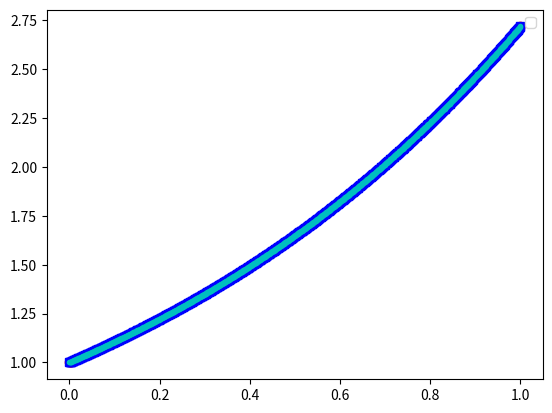
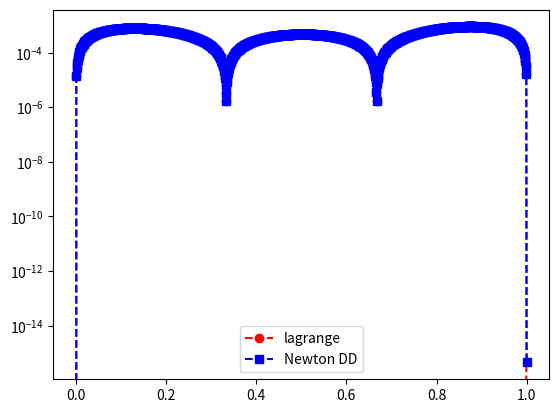

Recreate these plots in Python, in order.
import numpy as np
import numpy.linalg as la
import matplotlib.pyplot as plt

''' Main Driver for code (From Example)'''

def driver():
    f = lambda x: np.exp(x)
    N = 3
    a = 0
    b = 1
   
    ''' create equispaced interpolation nodes'''
    xint = np.linspace(a,b,N+1)
    
    ''' create interpolation data'''
    yint = f(xint)
    
    ''' create points for evaluating the Lagrange interpolating polynomial'''
    Neval = 1000
    xeval = np.linspace(a,b,Neval+1)
    yeval_l= np.zeros(Neval+1)
    yeval_dd = np.zeros(Neval+1)
  
    '''Initialize and populate the first columns of the 
     divided difference matrix. We will pass the x vector'''
    y = np.zeros( (N+1, N+1) )
     
    for j in range(N+1):
       y[j][0]  = yint[j] 

    y = dividedDiffTable(xint, y, N+1)
    ''' evaluate lagrange poly '''
    for kk in range(Neval+1):
       yeval_l[kk] = eval_lagrange(xeval[kk],xint,yint,N)
       yeval_dd[kk] = evalDDpoly(xeval[kk],xint,y,N)
    ''' create vector with exact values'''
    fex = f(xeval)
    plt.figure(1)    
    plt.plot(xeval,fex,'ro-')
    plt.plot(xeval,yeval_l,'bs--') 
    plt.plot(xeval,yeval_dd,'c.--')
    plt.legend()
    plt.figure(2) 
    err_l = abs(yeval_l-fex)
    err_dd = abs(yeval_dd-fex)
    plt.semilogy(xeval,err_l,'ro--',label='lagrange')
    plt.semilogy(xeval,err_dd,'bs--',label='Newton DD')
    plt.legend()
    plt.show()

''' The Lagrange Code '''
def eval_lagrange(xeval,xint,yint,N):

    lj = np.ones(N+1)
    
    for count in range(N+1):
       for jj in range(N+1):
           if (jj != count):
              lj[count] = lj[count]*(xeval - xint[jj])/(xint[count]-xint[jj])

    yeval = 0.
    
    for jj in range(N+1):
       yeval = yeval + yint[jj]*lj[jj]
  
    return(yeval)
  
''' create divided difference matrix'''
def dividedDiffTable(x, y, n):
 
    for i in range(1, n):
        for j in range(n - i):
            y[j][i] = ((y[j][i - 1] - y[j + 1][i - 1]) / (x[j] - x[i + j]))
    return y

''' Evaluating the polynomial terms and DD polynomial '''
def evalDDpoly(xval, xint,y,N):
    ''' evaluate the polynomial terms'''
    ptmp = np.zeros(N+1)
    ptmp[0] = 1.
    for j in range(N):
      ptmp[j+1] = ptmp[j]*(xval-xint[j])
     
    '''evaluate the divided difference polynomial'''
    yeval = 0.
    for j in range(N+1):
       yeval = yeval + y[0][j]*ptmp[j]  

    return yeval

''' Code that runs '''
driver()        
